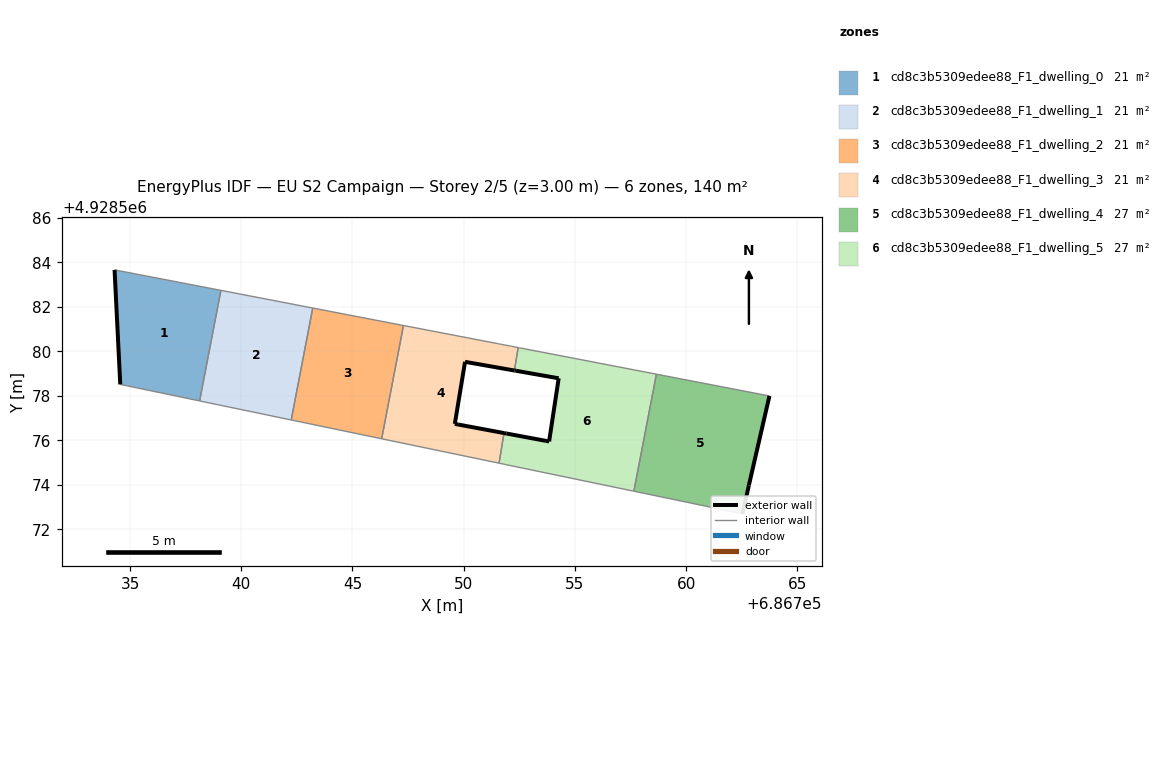
=== STOREY PLAN SPEC (per zone: floor XY polygon, exterior-wall plan segments, windows/doors) ===
zone 1: cd8c3b5309edee88_F1_dwelling_0  (21.4 m²)
  floor: (686738.13, 4928577.77) (686739.08, 4928582.74) (686734.30, 4928583.66) (686734.56, 4928578.51)
  exterior wall: (686734.56, 4928578.51) – (686734.31, 4928583.66)  [5.2 m]
  interior walls: 3
zone 2: cd8c3b5309edee88_F1_dwelling_1  (21.4 m²)
  floor: (686742.24, 4928576.91) (686743.21, 4928581.94) (686739.08, 4928582.74) (686738.13, 4928577.77)
  interior walls: 4
zone 3: cd8c3b5309edee88_F1_dwelling_2  (21.4 m²)
  floor: (686746.31, 4928576.07) (686747.29, 4928581.16) (686743.21, 4928581.94) (686742.24, 4928576.91)
  interior walls: 4
zone 4: cd8c3b5309edee88_F1_dwelling_3  (21.4 m²)
  floor: (686751.59, 4928574.97) (686751.81, 4928576.32) (686749.75, 4928576.71) (686749.60, 4928576.74) (686750.06, 4928579.53) (686752.28, 4928579.13) (686752.45, 4928580.17) (686752.15, 4928580.22) (686752.07, 4928580.24) (686751.86, 4928580.28) (686751.64, 4928580.32) (686751.56, 4928580.34) (686751.54, 4928580.34) (686747.29, 4928581.16) (686746.31, 4928576.07)
  exterior wall: (686752.28, 4928579.13) – (686750.06, 4928579.53)  [2.3 m]
  exterior wall: (686750.06, 4928579.53) – (686749.60, 4928576.74)  [2.8 m]
  exterior wall: (686749.60, 4928576.74) – (686749.75, 4928576.71)  [0.1 m]
  exterior wall: (686749.75, 4928576.71) – (686751.81, 4928576.32)  [2.1 m]
  interior walls: 11
zone 5: cd8c3b5309edee88_F1_dwelling_4  (27.4 m²)
  floor: (686762.53, 4928572.69) (686762.82, 4928573.97) (686763.74, 4928577.99) (686758.66, 4928578.97) (686757.65, 4928573.71)
  exterior wall: (686763.74, 4928577.99) – (686762.82, 4928573.97)  [4.1 m]
  exterior wall: (686762.82, 4928573.97) – (686762.53, 4928572.69)  [1.3 m]
  interior walls: 3
zone 6: cd8c3b5309edee88_F1_dwelling_5  (27.4 m²)
  floor: (686757.65, 4928573.71) (686758.66, 4928578.97) (686752.50, 4928580.16) (686752.45, 4928580.17) (686752.28, 4928579.13) (686752.35, 4928579.12) (686754.27, 4928578.79) (686753.84, 4928575.95) (686753.69, 4928575.97) (686751.92, 4928576.30) (686751.81, 4928576.32) (686751.59, 4928574.97) (686751.71, 4928574.94) (686751.88, 4928574.91) (686752.01, 4928574.88) (686752.75, 4928574.73) (686752.89, 4928574.70)
  exterior wall: (686753.69, 4928575.97) – (686753.84, 4928575.95)  [0.2 m]
  exterior wall: (686753.84, 4928575.95) – (686754.27, 4928578.79)  [2.9 m]
  exterior wall: (686754.27, 4928578.79) – (686752.35, 4928579.12)  [2.0 m]
  exterior wall: (686752.35, 4928579.12) – (686752.28, 4928579.13)  [0.1 m]
  exterior wall: (686751.81, 4928576.32) – (686751.92, 4928576.30)  [0.1 m]
  exterior wall: (686751.92, 4928576.30) – (686753.69, 4928575.97)  [1.8 m]
  interior walls: 11

=== DERIVED (storey summary) ===
Building: EU S2 Campaign
Storey: 2 of 5  (floor level z = 3.00 m)
Storey gross floor area: 140.4 m²
Zones on this storey: 6
  - cd8c3b5309edee88_F1_dwelling_0: floor 21.4 m²; exterior wall 5.2 m (15.5 m²); WWR 0.0%
  - cd8c3b5309edee88_F1_dwelling_1: floor 21.4 m²
  - cd8c3b5309edee88_F1_dwelling_2: floor 21.4 m²
  - cd8c3b5309edee88_F1_dwelling_3: floor 21.4 m²; exterior wall 7.3 m (22.0 m²); WWR 0.0%
  - cd8c3b5309edee88_F1_dwelling_4: floor 27.4 m²; exterior wall 5.4 m (16.3 m²); WWR 0.0%
  - cd8c3b5309edee88_F1_dwelling_5: floor 27.4 m²; exterior wall 7.0 m (20.9 m²); WWR 0.0%
Zone adjacency (shared interzone walls):
  - cd8c3b5309edee88_F1_dwelling_0 ↔ cd8c3b5309edee88_F1_dwelling_1
  - cd8c3b5309edee88_F1_dwelling_1 ↔ cd8c3b5309edee88_F1_dwelling_2
  - cd8c3b5309edee88_F1_dwelling_2 ↔ cd8c3b5309edee88_F1_dwelling_3
  - cd8c3b5309edee88_F1_dwelling_3 ↔ cd8c3b5309edee88_F1_dwelling_5
  - cd8c3b5309edee88_F1_dwelling_4 ↔ cd8c3b5309edee88_F1_dwelling_5